3-way image classification set "patchwise_dataset" from GitHub (Vejni/Capsules); label vocabulary: grade 1, grade 2, grade 3.

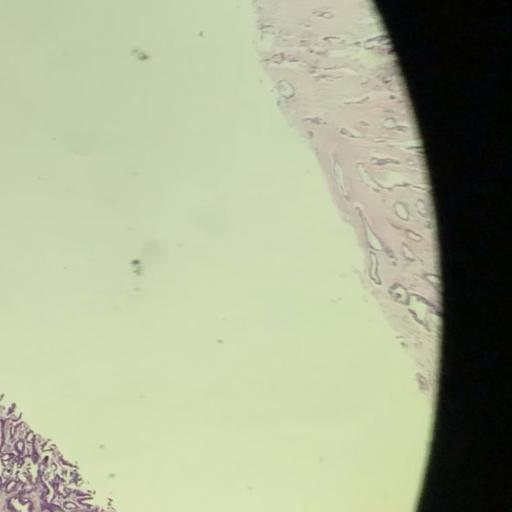
Label: grade 1

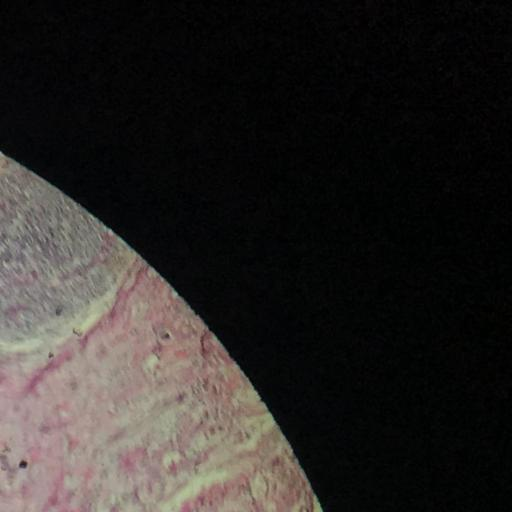
Label: grade 3

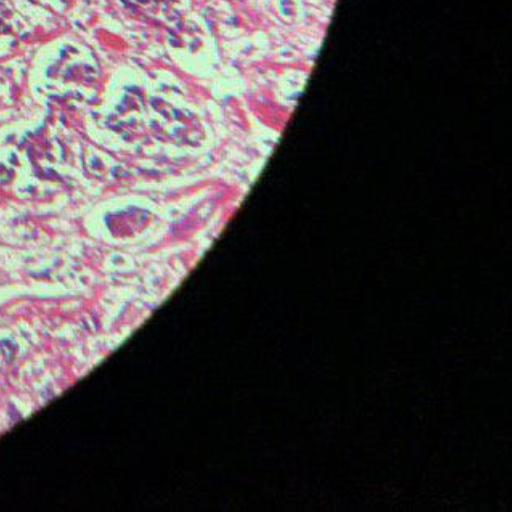
Label: grade 3

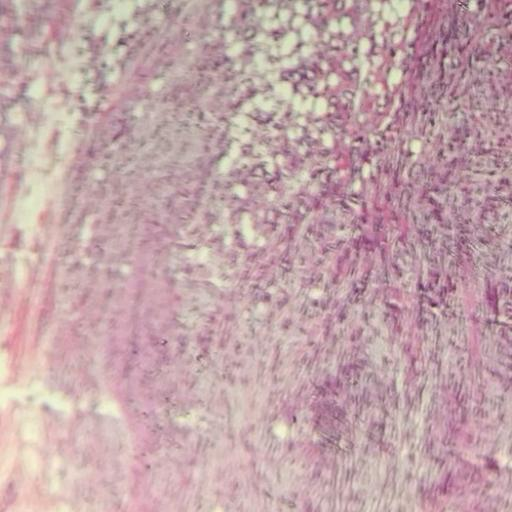
Label: grade 2

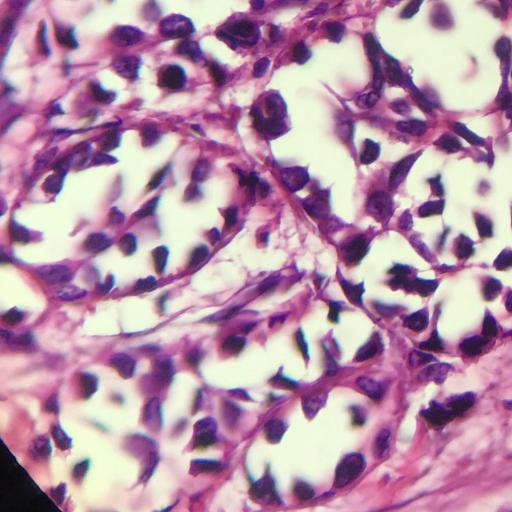
Label: grade 2

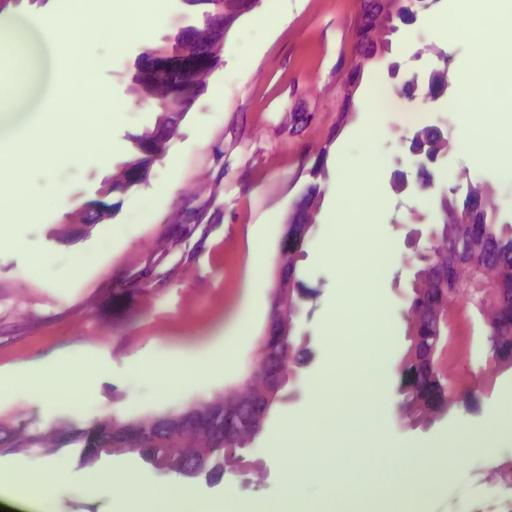
Label: grade 1
